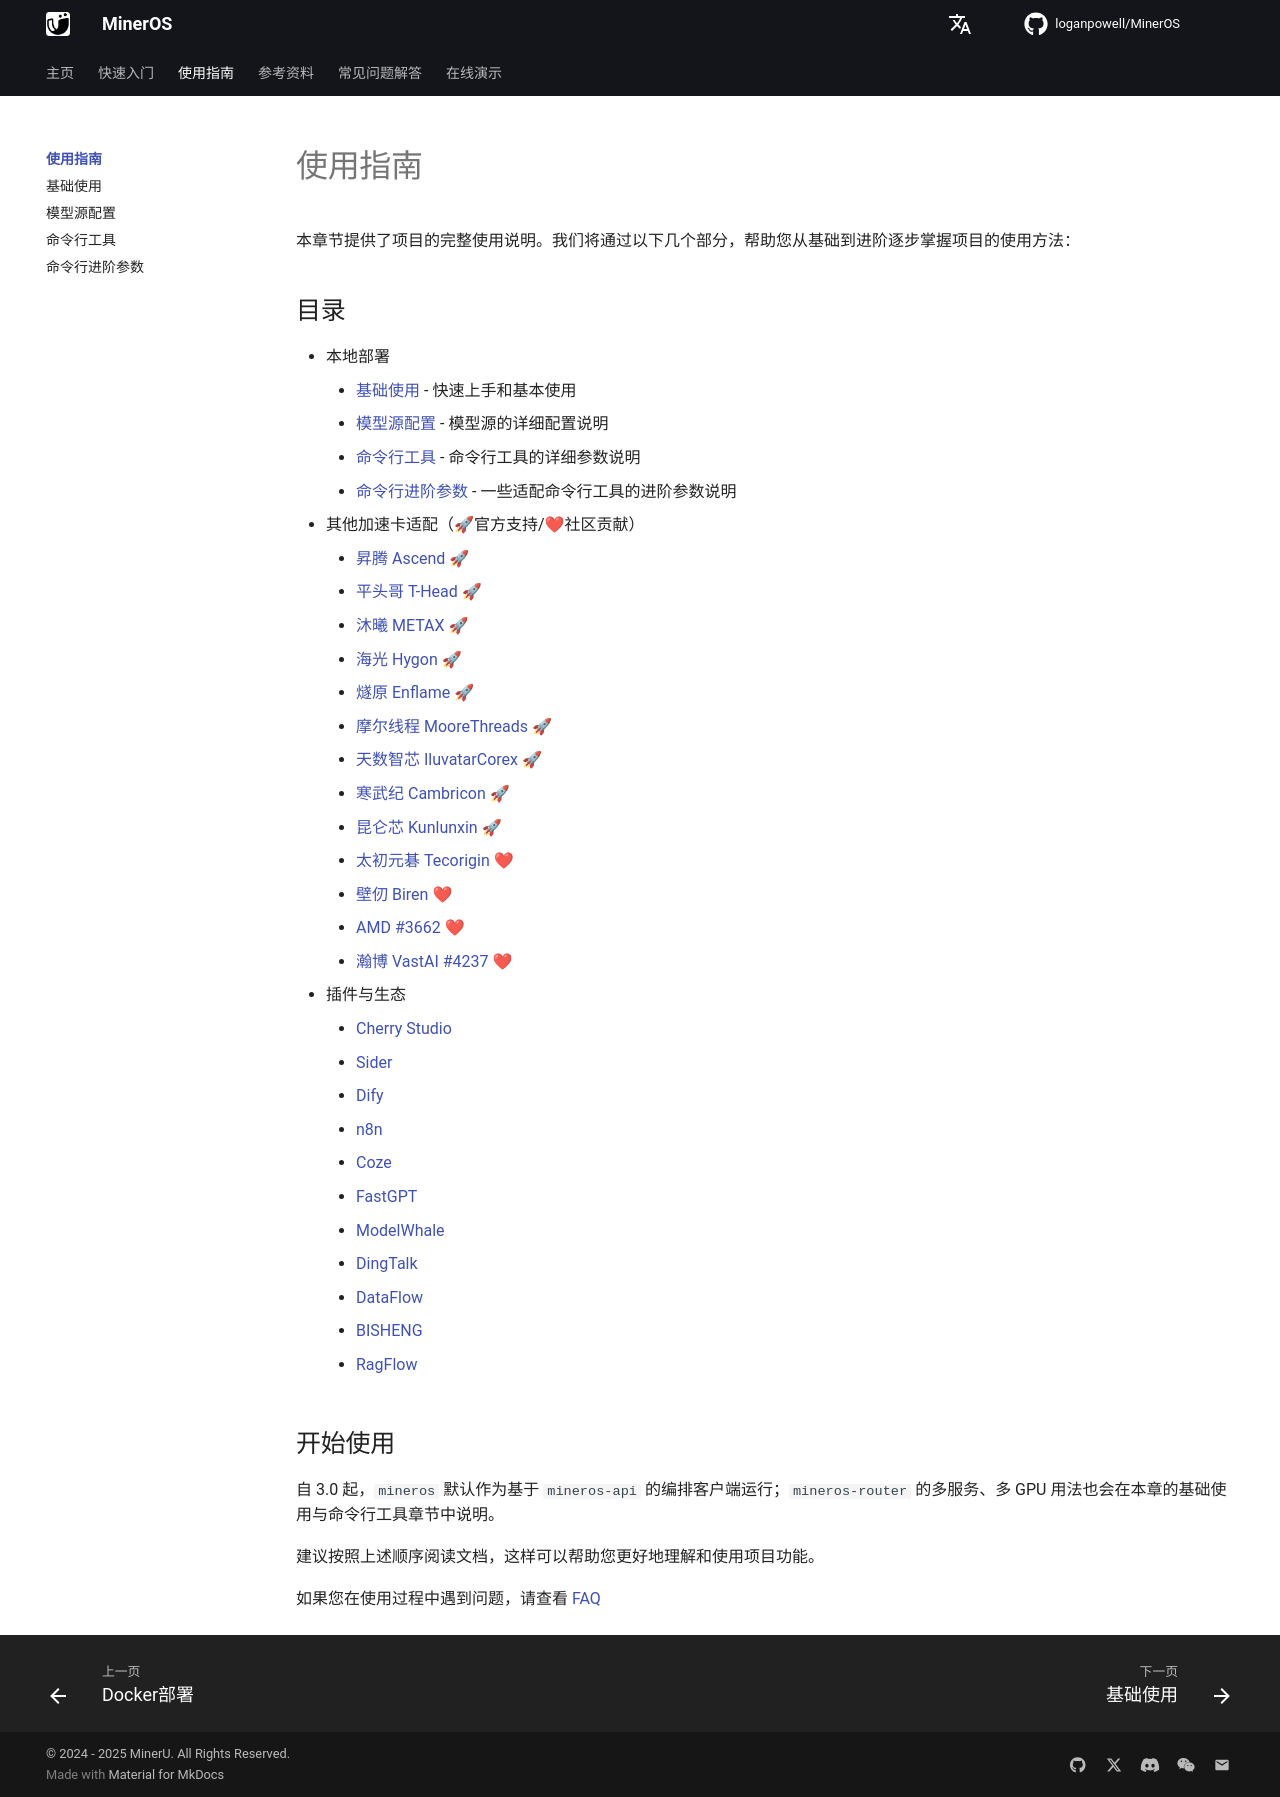

repository: loganpowell/MinerOS · page: zh/usage/index.html · generator: mkdocs

# 使用指南

本章节提供了项目的完整使用说明。我们将通过以下几个部分，帮助您从基础到进阶逐步掌握项目的使用方法：

## 目录
- 本地部署
    * [基础使用](./quick_usage.md) - 快速上手和基本使用
    * [模型源配置](./model_source.md) - 模型源的详细配置说明  
    * [命令行工具](./cli_tools.md) - 命令行工具的详细参数说明
    * [命令行进阶参数](./advanced_cli_parameters.md) - 一些适配命令行工具的进阶参数说明
- 其他加速卡适配（🚀官方支持/❤社区贡献）
    * [昇腾 Ascend](acceleration_cards/Ascend.md) 🚀
    * [平头哥 T-Head](acceleration_cards/THead.md) 🚀
    * [沐曦 METAX](acceleration_cards/METAX.md) 🚀
    * [海光 Hygon](acceleration_cards/Hygon.md) 🚀
    * [燧原 Enflame](acceleration_cards/Enflame.md) 🚀
    * [摩尔线程 MooreThreads](acceleration_cards/MooreThreads.md) 🚀
    * [天数智芯 IluvatarCorex](acceleration_cards/IluvatarCorex.md) 🚀
    * [寒武纪 Cambricon](acceleration_cards/Cambricon.md) 🚀
    * [昆仑芯 Kunlunxin](acceleration_cards/Kunlunxin.md) 🚀
    * [太初元碁 Tecorigin](acceleration_cards/Tecorigin.md) ❤
    * [壁仞 Biren](acceleration_cards/Biren.md) ❤
    * [AMD #3662](https://github.com/opendatalab/MinerU/discussions/3662) ❤
    * [瀚博 VastAI #4237](https://github.com/opendatalab/MinerU/discussions/4237) ❤
- 插件与生态
    * [Cherry Studio](plugin/Cherry_Studio.md)
    * [Sider](plugin/Sider.md)
    * [Dify](plugin/Dify.md)
    * [n8n](plugin/n8n.md)
    * [Coze](plugin/Coze.md)
    * [FastGPT](plugin/FastGPT.md)
    * [ModelWhale](plugin/ModelWhale.md)
    * [DingTalk](plugin/DingTalk.md)
    * [DataFlow](plugin/DataFlow.md)
    * [BISHENG](plugin/BISHENG.md)
    * [RagFlow](plugin/RagFlow.md)

## 开始使用

自 3.0 起，`mineros` 默认作为基于 `mineros-api` 的编排客户端运行；`mineros-router` 的多服务、多 GPU 用法也会在本章的基础使用与命令行工具章节中说明。

建议按照上述顺序阅读文档，这样可以帮助您更好地理解和使用项目功能。

如果您在使用过程中遇到问题，请查看 [FAQ](../faq/index.md)
